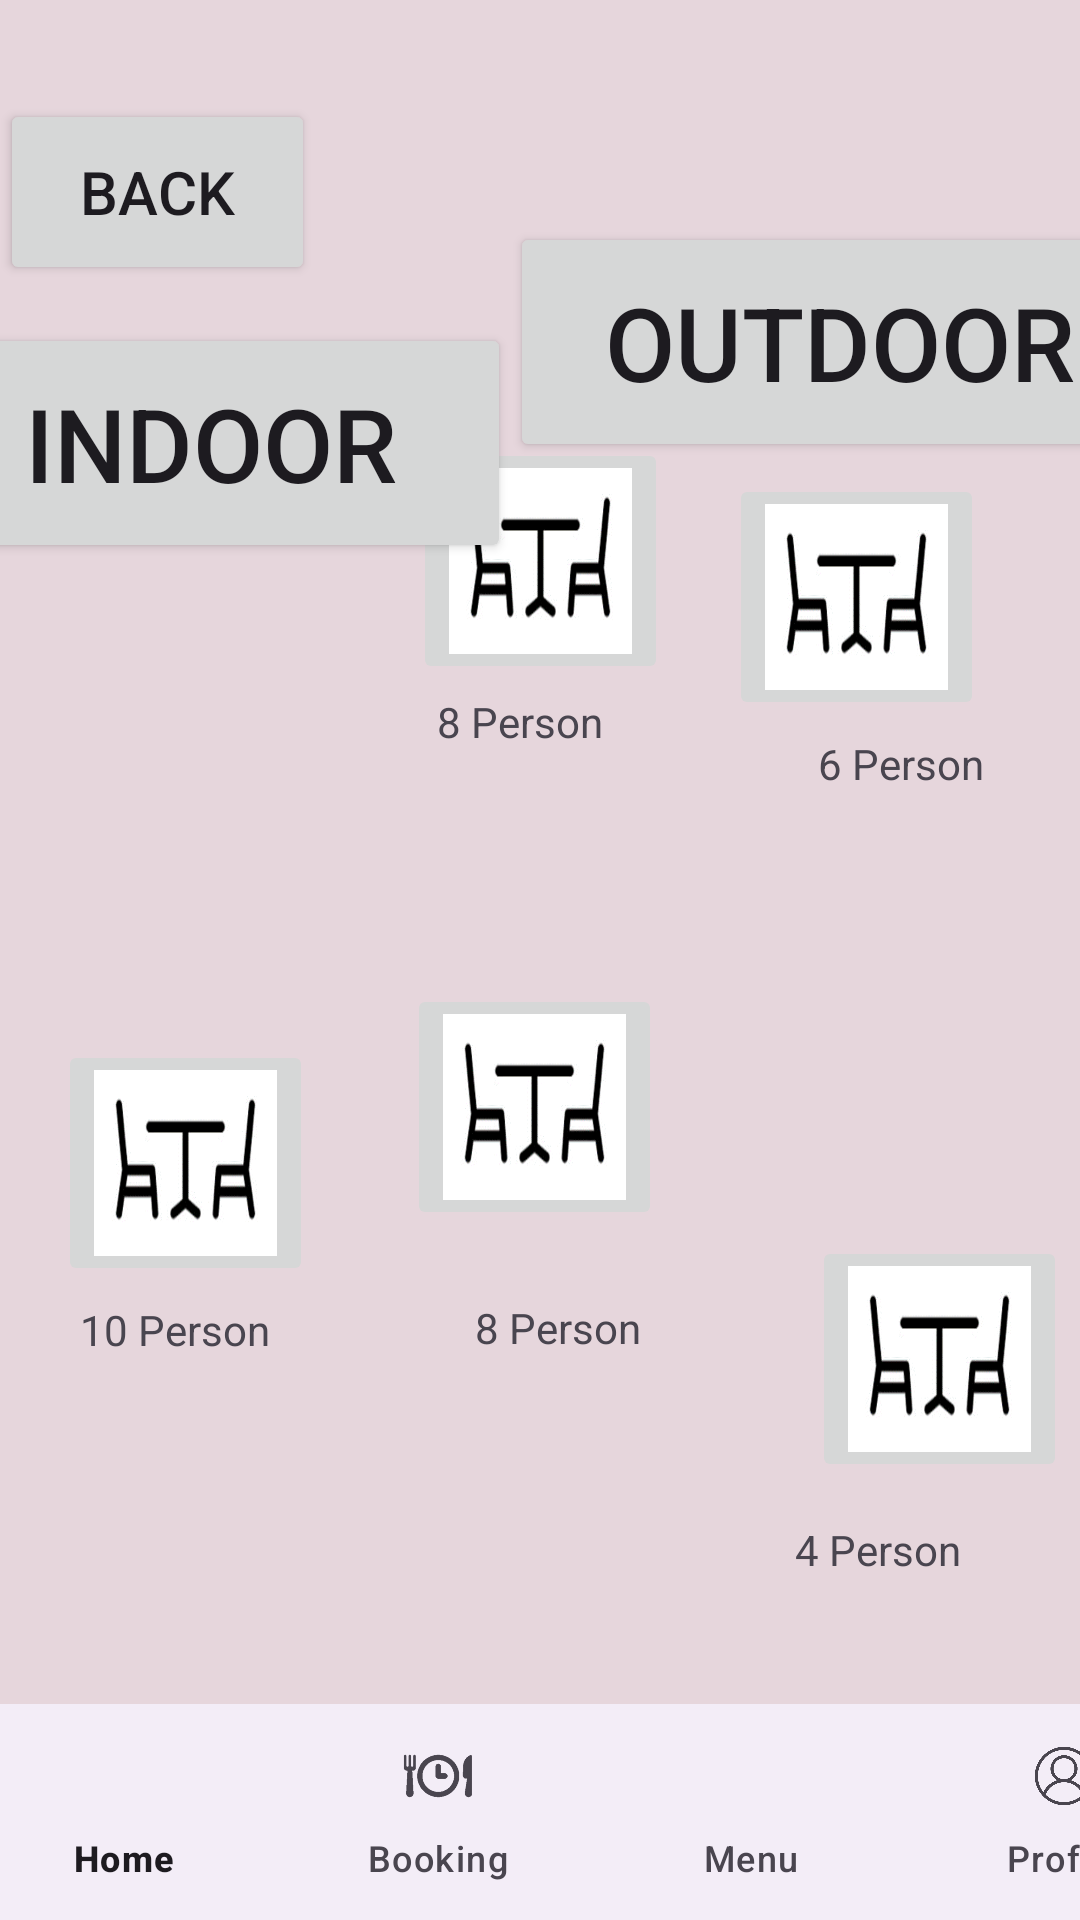

Android layout source for this screen:
<!-- AndroidManifest.xml: application theme Theme.NewAss -->
<!-- res/layout/activity7.xml -->
<?xml version="1.0" encoding="utf-8"?>
<androidx.constraintlayout.widget.ConstraintLayout xmlns:android="http://schemas.android.com/apk/res/android"
    xmlns:app="http://schemas.android.com/apk/res-auto"
    xmlns:tools="http://schemas.android.com/tools"
    android:layout_width="match_parent"
    android:layout_height="match_parent"
    android:background="#E6D6DC"
    tools:context=".activity7">


    <ImageButton
        android:id="@+id/imageButton6"
        android:layout_width="85dp"
        android:layout_height="82dp"
        android:layout_marginStart="49dp"
        android:layout_marginTop="9dp"
        android:layout_marginEnd="32dp"
        android:layout_marginBottom="5dp"
        android:scaleType="fitXY"
        app:layout_constraintBottom_toTopOf="@+id/textView6"
        app:layout_constraintEnd_toEndOf="parent"
        app:layout_constraintHorizontal_bias="1.0"
        app:layout_constraintStart_toEndOf="@+id/imageButtonout2"
        app:layout_constraintTop_toBottomOf="@+id/OutdoorButton"
        app:srcCompat="@drawable/sit" />

    <ImageButton
        android:id="@+id/imageButton2"
        android:layout_width="85dp"
        android:layout_height="82dp"
        android:layout_marginStart="32dp"
        android:layout_marginTop="159dp"
        android:layout_marginEnd="44dp"
        android:layout_marginBottom="5dp"
        android:scaleType="fitXY"
        app:layout_constraintBottom_toTopOf="@+id/textView5"
        app:layout_constraintEnd_toStartOf="@+id/imageButton5"
        app:layout_constraintStart_toStartOf="parent"
        app:layout_constraintTop_toBottomOf="@+id/IndoorButton"
        app:srcCompat="@drawable/sit" />

    <ImageButton
        android:id="@+id/imageButton8"
        android:layout_width="85dp"
        android:layout_height="82dp"
        android:layout_marginStart="50dp"
        android:layout_marginTop="160dp"
        android:layout_marginEnd="32dp"
        android:layout_marginBottom="8dp"
        android:scaleType="fitXY"
        app:layout_constraintBottom_toTopOf="@+id/textView9"
        app:layout_constraintEnd_toEndOf="parent"
        app:layout_constraintHorizontal_bias="0.0"
        app:layout_constraintStart_toEndOf="@+id/imageButton5"
        app:layout_constraintTop_toBottomOf="@+id/textView6"
        app:srcCompat="@drawable/sit" />

    <ImageButton
        android:id="@+id/imageButtonout2"
        android:layout_width="85dp"
        android:layout_height="82dp"
        android:layout_marginTop="56dp"
        android:layout_marginBottom="50dp"
        android:scaleType="fitXY"
        app:layout_constraintBottom_toTopOf="@+id/imageButton5"
        app:layout_constraintEnd_toEndOf="parent"
        app:layout_constraintStart_toStartOf="parent"
        app:layout_constraintTop_toBottomOf="@+id/IndoorButton"
        app:srcCompat="@drawable/sit" />

    <ImageButton
        android:id="@+id/imageButton5"
        android:layout_width="85dp"
        android:layout_height="82dp"
        android:layout_marginTop="50dp"
        android:layout_marginBottom="230dp"
        android:scaleType="fitXY"
        app:layout_constraintBottom_toBottomOf="parent"
        app:layout_constraintEnd_toEndOf="parent"
        app:layout_constraintHorizontal_bias="0.493"
        app:layout_constraintStart_toStartOf="parent"
        app:layout_constraintTop_toBottomOf="@+id/imageButtonout2"
        app:srcCompat="@drawable/sit" />

    <TextView
        android:id="@+id/textView2"
        android:layout_width="wrap_content"
        android:layout_height="wrap_content"
        android:layout_marginStart="56dp"
        android:layout_marginTop="5dp"
        android:layout_marginEnd="174dp"
        android:layout_marginBottom="80dp"
        android:text="8 Person"
        app:layout_constraintBottom_toTopOf="@+id/imageButton5"
        app:layout_constraintEnd_toEndOf="parent"
        app:layout_constraintStart_toEndOf="@+id/imageButton2"
        app:layout_constraintTop_toBottomOf="@+id/imageButtonout2" />

    <TextView
        android:id="@+id/textView3"
        android:layout_width="wrap_content"
        android:layout_height="wrap_content"
        android:layout_marginTop="5dp"
        android:layout_marginEnd="57dp"
        android:layout_marginBottom="170dp"
        android:text="8 Person"
        app:layout_constraintBottom_toBottomOf="parent"
        app:layout_constraintEnd_toStartOf="@+id/imageButton8"
        app:layout_constraintTop_toBottomOf="@+id/imageButton5" />

    <TextView
        android:id="@+id/textView5"
        android:layout_width="wrap_content"
        android:layout_height="wrap_content"
        android:layout_marginStart="43dp"
        android:layout_marginTop="5dp"
        android:layout_marginEnd="62dp"
        android:text="10 Person"
        app:layout_constraintEnd_toStartOf="@+id/imageButton5"
        app:layout_constraintStart_toStartOf="parent"
        app:layout_constraintTop_toBottomOf="@+id/imageButton2" />

    <TextView
        android:id="@+id/textView6"
        android:layout_width="wrap_content"
        android:layout_height="wrap_content"
        android:layout_marginStart="63dp"
        android:layout_marginTop="5dp"
        android:layout_marginEnd="45dp"
        android:text="6 Person"
        app:layout_constraintEnd_toEndOf="parent"
        app:layout_constraintStart_toEndOf="@+id/imageButtonout2"
        app:layout_constraintTop_toBottomOf="@+id/imageButton6" />

    <TextView
        android:id="@+id/textView9"
        android:layout_width="wrap_content"
        android:layout_height="wrap_content"
        android:layout_marginTop="5dp"
        android:layout_marginBottom="126dp"
        android:text="4 Person"
        app:layout_constraintBottom_toBottomOf="parent"
        app:layout_constraintEnd_toEndOf="parent"
        app:layout_constraintHorizontal_bias="0.87"
        app:layout_constraintStart_toStartOf="parent"
        app:layout_constraintTop_toBottomOf="@+id/imageButton8"
        app:layout_constraintVertical_bias="1.0" />

    <Button
        android:id="@+id/IndoorButton"
        android:layout_width="200dp"
        android:layout_height="80dp"
        android:text="Indoor"
        android:textSize="34sp"
        app:layout_constraintBottom_toBottomOf="parent"
        app:layout_constraintEnd_toStartOf="@+id/OutdoorButton"
        app:layout_constraintStart_toStartOf="parent"
        app:layout_constraintTop_toTopOf="parent"
        app:layout_constraintVertical_bias="0.192" />

    <Button
        android:id="@+id/OutdoorButton"
        android:layout_width="220dp"
        android:layout_height="80dp"
        android:layout_marginTop="138dp"
        android:layout_marginBottom="56dp"
        android:text="Outdoor"
        android:textSize="34sp"
        app:layout_constraintBottom_toTopOf="@+id/imageButtonout2"
        app:layout_constraintEnd_toEndOf="parent"
        app:layout_constraintStart_toEndOf="@+id/IndoorButton"
        app:layout_constraintTop_toTopOf="parent" />

    <Button
        android:id="@+id/Back"
        android:layout_width="105dp"
        android:layout_height="62dp"
        android:layout_marginTop="33dp"
        android:layout_marginEnd="58dp"
        android:layout_marginBottom="58dp"
        android:text="Back"
        android:textSize="20sp"
        app:layout_constraintBottom_toTopOf="@+id/PersonalDetailButton"
        app:layout_constraintEnd_toStartOf="@+id/ContactUs"
        app:layout_constraintStart_toStartOf="parent"
        app:layout_constraintTop_toTopOf="parent"
        tools:ignore="UnknownIdInLayout" />

    <com.google.android.material.bottomnavigation.BottomNavigationView
        android:id="@+id/nav"
        android:layout_width="418dp"
        android:layout_height="72dp"
        android:layout_marginEnd="20dp"
        app:labelVisibilityMode="labeled"
        app:layout_constraintBottom_toBottomOf="parent"
        app:layout_constraintEnd_toEndOf="parent"
        app:layout_constraintHorizontal_bias="0.148"
        app:layout_constraintStart_toStartOf="parent"
        app:layout_constraintTop_toBottomOf="@+id/MenuButton"
        app:layout_constraintVertical_bias="1.0"
        app:menu="@menu/bottomnav"
        tools:ignore="MissingConstraints,UnknownIdInLayout" />

</androidx.constraintlayout.widget.ConstraintLayout>
<!-- resources referenced by this layout -->
<resources>
  <!-- drawable sit: png bitmap (drawable, 7196 bytes) -->
  <style name="Theme.NewAss" parent="Base.Theme.NewAss" />
  <style name="Base.Theme.NewAss" parent="Theme.Material3.DayNight.NoActionBar">
          
          
      </style>
</resources>
